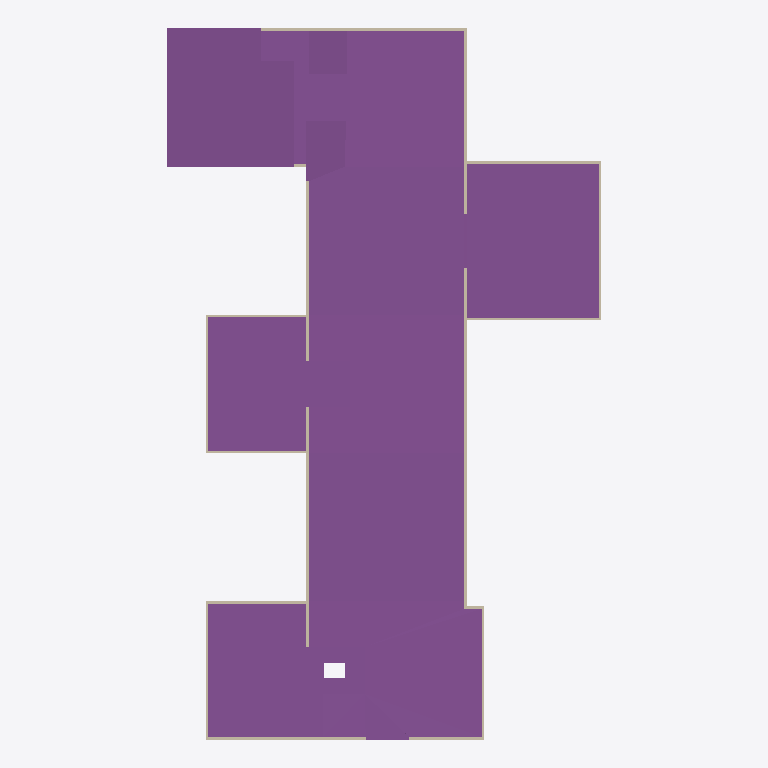
Plan cut of the same IFC building model at storey 'UG' (level -3.33 m, cut at -1.94 m), seen from above with north up, elements coloured by IFC class: 20 walls (beige), 6 footings (purple). Cut surfaces are drawn darker.
Extent 44.9 m × 73.5 m × 5.4 m (x, y, z). Storeys (7): Liftschacht at -4.18 m; UG at -3.52 m; Liftschacht at -3.44 m; UG at -3.33 m; Liftschacht at -2.69 m; UG at -2.58 m; UG at -1.83 m. Elements (48): 33 IfcWallStandardCase, 15 IfcFooting.

HEADER;
FILE_DESCRIPTION(('IFC2x3 Coordination View'),'2;1');
FILE_NAME('export.ifc','2014-04-25T19:27:34',(''),(''),'The EXPRESS Data Manager Version 5.02.0100.02 : 29 May 2013','Allplan [number]:01:43','');
FILE_SCHEMA(('IFC2X3'));
ENDSEC;
DATA;
#5=IFCPROJECT('23HOofiCaHuwGTT4QWihlb',#4,'halfspaceparking',$,$,$,$,(#11,#38),#42);
#44=IFCSITE('1g0_XsJRzCBxInAUC96p2t',#4,'Überbauung, [number], 100 pro Gebäude',$,$,#49,$,$,.ELEMENT.,$,$,$,$,$);
#53=IFCBUILDING('0GHAnbs65CdfEKCZAHxSOB',#4,'ESTH [number]',$,$,#61,$,$,.ELEMENT.,$,$,$);
#75=IFCBUILDING('0wPpgZgKPEYx2yfeWUh9hN',#4,'HausA',$,$,#83,$,$,.ELEMENT.,$,$,$);
#106=IFCBUILDING('0S02UsQRPCvxo2dJbYvn6L',#4,'HausB',$,$,#114,$,$,.ELEMENT.,$,$,$);
#137=IFCBUILDING('06EMnK68z97AFb7jFurv6P',#4,'HausC',$,$,#145,$,$,.ELEMENT.,$,$,$);
#73=IFCBUILDINGSTOREY('2YGJkwHiPEuvXqI_qTAmyf',#4,'UG',$,$,#71,$,$,.ELEMENT.,-3520.0);
#94=IFCBUILDINGSTOREY('3SOmGPIL10Lwdnlvk0p_lo',#4,'Liftschacht',$,$,#92,$,$,.ELEMENT.,-2685.0);
#104=IFCBUILDINGSTOREY('2ttODLrvDAdQPFuJ5YmpK6',#4,'UG',$,$,#103,$,$,.ELEMENT.,-1835.0);
#125=IFCBUILDINGSTOREY('38mdBXLb98$gupo_tStnEa',#4,'Liftschacht',$,$,#123,$,$,.ELEMENT.,-3435.0);
#135=IFCBUILDINGSTOREY('2Yl6TI0XX4lhSD5H8gPCBb',#4,'UG',$,$,#134,$,$,.ELEMENT.,-2585.0);
#156=IFCBUILDINGSTOREY('3cahfPx8f8MwBl8EAjfXWq',#4,'Liftschacht',$,$,#154,$,$,.ELEMENT.,-4185.0);
#166=IFCBUILDINGSTOREY('3MueKjQDHBVfdo4rhNAGDp',#4,'UG',$,$,#165,$,$,.ELEMENT.,-3335.0);
#3257=IFCFOOTING('0dFQTrJef12fHj9B6Va$DI',#4,' ',$,$,#348,#3244,$,.NOTDEFINED.);
#6403=IFCFOOTING('1PYclN71PCPAOrzKbFFPIi',#4,' ',$,$,#6011,#6399,$,.NOTDEFINED.);
#10033=IFCFOOTING('2QIFxyjQT0QOszTwyOC8uw',#4,' ',$,$,#9605,#10029,$,.NOTDEFINED.);
#8253=IFCFOOTING('1BsipTuPP5NA$_$0gC8MYa',#4,' ',$,$,#7895,#8249,$,.NOTDEFINED.);
#5210=IFCWALLSTANDARDCASE('3mPgNS85LEjvOoCpf4610T',#4,' ',$,$,#4957,#4958,$);
#4355=IFCWALLSTANDARDCASE('0hWGp$0fD7bOIBljy$UVV0',#4,' ',$,$,#4142,#4143,$);
#4911=IFCWALLSTANDARDCASE('2mlpju76n7Ev$7Tne38txg',#4,' ',$,$,#4758,#4759,$);
#4096=IFCWALLSTANDARDCASE('2vaRd$Ae5DVPr25NxX_0ho',#4,' ',$,$,#3883,#3884,$);
#3837=IFCWALLSTANDARDCASE('0s29NRQfn5_ftqRiMEisVx',#4,' ',$,$,#3784,#3785,$);
#4712=IFCWALLSTANDARDCASE('1gfqQGNCT60gy8wOigQu3_',#4,' ',$,$,#4639,#4640,$);
#10979=IFCWALLSTANDARDCASE('3igxLe_Rn32xvfUSB6Y2Ix',#4,' ',$,$,#10846,#10847,$);
#7376=IFCFOOTING('1z6aLqTszBFhdCZ6tj8yOw',#4,' ',$,$,#7281,#7372,$,.NOTDEFINED.);
#5492=IFCFOOTING('3O22mhtazCavW20g6nK8$O',#4,' ',$,$,#5397,#5488,$,.NOTDEFINED.);
#4593=IFCWALLSTANDARDCASE('09sSvt3Z567AdEqE8YUnWO',#4,' ',$,$,#4520,#4521,$);
#10701=IFCWALLSTANDARDCASE('2hdk7JGfT2pONcBIm2ks2v',#4,' ',$,$,#10568,#10569,$);
#8730=IFCWALLSTANDARDCASE('1e0O9kk6v41hQosmyFYxxR',#4,' ',$,$,#8677,#8678,$);
#10800=IFCWALLSTANDARDCASE('3h_mvMm4H5shx4qBeZ3fZh',#4,' ',$,$,#10747,#10748,$);
#4474=IFCWALLSTANDARDCASE('2LP70lZHb3AAEUCyc1hHTM',#4,' ',$,$,#4401,#4402,$);
#3599=IFCWALLSTANDARDCASE('24kNmRlSj2PvDYuU42nnKF',#4,' ',$,$,#3546,#3547,$);
#3500=IFCWALLSTANDARDCASE('2fkRhUeqX6DvmmDogGE_OV',#4,' ',$,$,#3437,#3438,$);
#8631=IFCWALLSTANDARDCASE('3vD9gu4af95h3hzFN0XHuY',#4,' ',$,$,#8578,#8579,$);
#8909=IFCWALLSTANDARDCASE('331D43FVP4aQ4pIZNA3TJ$',#4,' ',$,$,#8776,#8777,$);
#6961=IFCWALLSTANDARDCASE('0HnhhjBtL6wAc1SKYlk8re',#4,' ',$,$,#6868,#6869,$);
#3391=IFCWALLSTANDARDCASE('2oE0Lfr6P0x9Lp$k$4STBw',#4,' ',$,$,#3317,#3318,$);
#3738=IFCWALLSTANDARDCASE('1sLUy52ATEQf4S402NBDp1',#4,' ',$,$,#3645,#3646,$);
#7199=IFCWALLSTANDARDCASE('3bmdHxK2P2HwDarLoC97DH',#4,' ',$,$,#7106,#7107,$);
ENDSEC;